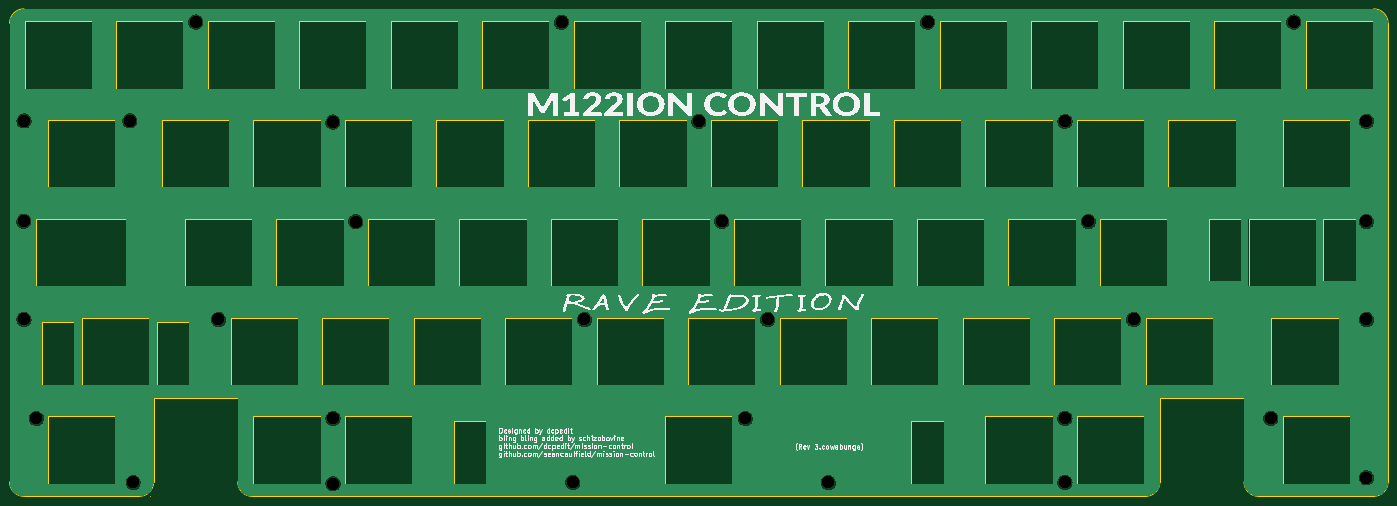
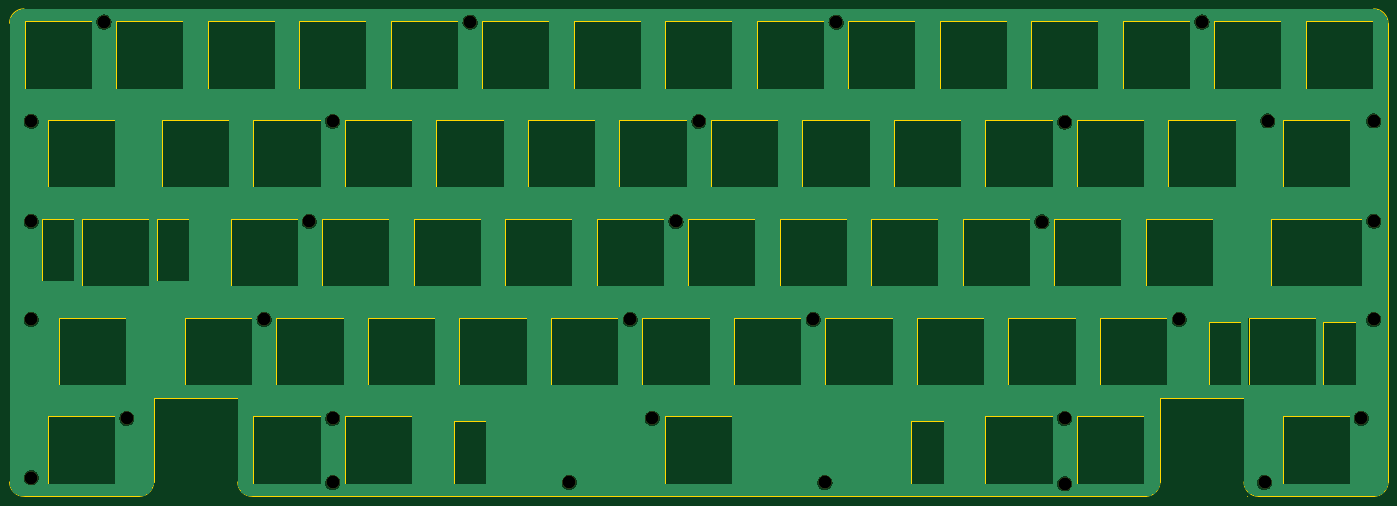
Circuit board: 11 layer files. Board 287.0 x 101.5 mm.
- bottom_copper: mission-control-plate-main-B_Cu.gbl (143610 bytes)
- bottom_mask: mission-control-plate-main-B_Mask.gbs (1382 bytes)
- paste: mission-control-plate-main-B_Paste.gbp (533 bytes)
- bottom_silk: mission-control-plate-main-B_Silkscreen.gbo (1392 bytes)
- outline: mission-control-plate-main-Edge_Cuts.gm1 (15927 bytes)
- top_copper: mission-control-plate-main-F_Cu.gtl (143610 bytes)
- top_mask: mission-control-plate-main-F_Mask.gts (1382 bytes)
- paste: mission-control-plate-main-F_Paste.gtp (533 bytes)
- top_silk: mission-control-plate-main-F_Silkscreen.gto (203845 bytes)
- drill: mission-control-plate-main-NPTH.drl (875 bytes)
- drill: mission-control-plate-main-PTH.drl (300 bytes)

=== bottom_copper: mission-control-plate-main-B_Cu.gbl (143610 bytes, source omitted) ===
=== bottom_mask: mission-control-plate-main-B_Mask.gbs ===
G04 #@! TF.GenerationSoftware,KiCad,Pcbnew,7.0.11+dfsg-1build4*
G04 #@! TF.CreationDate,2026-06-02T17:27:19-04:00*
G04 #@! TF.ProjectId,mission-control-plate-main,6d697373-696f-46e2-9d63-6f6e74726f6c,rev?*
G04 #@! TF.SameCoordinates,Original*
G04 #@! TF.FileFunction,Soldermask,Bot*
G04 #@! TF.FilePolarity,Negative*
%FSLAX46Y46*%
G04 Gerber Fmt 4.6, Leading zero omitted, Abs format (unit mm)*
G04 Created by KiCad (PCBNEW 7.0.11+dfsg-1build4) date 2026-06-02 17:27:19*
%MOMM*%
%LPD*%
G01*
G04 APERTURE LIST*
%ADD10C,2.700000*%
G04 APERTURE END LIST*
D10*
X50000000Y-106222800D03*
X190500000Y-106330000D03*
X217450000Y-181500000D03*
X200190000Y-168148000D03*
X72034400Y-106222800D03*
X166690000Y-147580000D03*
X238130000Y-85660000D03*
X204800000Y-147580000D03*
X161920000Y-85670000D03*
X329500000Y-106310000D03*
X119070000Y-127203200D03*
X114310000Y-106470000D03*
X114350000Y-181750000D03*
X90490000Y-147580000D03*
X72725000Y-181500000D03*
X329500000Y-147580000D03*
X266725000Y-168148000D03*
X164250000Y-181500000D03*
X329500000Y-127152400D03*
X281010000Y-147580000D03*
X309580000Y-168148000D03*
X85750400Y-85648800D03*
X50000000Y-147580000D03*
X329500000Y-180500000D03*
X195270000Y-127152400D03*
X114350000Y-168148000D03*
X271627600Y-127152400D03*
X49970000Y-127101600D03*
X314350400Y-85648800D03*
X266725000Y-181500000D03*
X266750000Y-106310000D03*
X52582800Y-168148000D03*
M02*

=== paste: mission-control-plate-main-B_Paste.gbp ===
G04 #@! TF.GenerationSoftware,KiCad,Pcbnew,7.0.11+dfsg-1build4*
G04 #@! TF.CreationDate,2026-06-02T17:27:19-04:00*
G04 #@! TF.ProjectId,mission-control-plate-main,6d697373-696f-46e2-9d63-6f6e74726f6c,rev?*
G04 #@! TF.SameCoordinates,Original*
G04 #@! TF.FileFunction,Paste,Bot*
G04 #@! TF.FilePolarity,Positive*
%FSLAX46Y46*%
G04 Gerber Fmt 4.6, Leading zero omitted, Abs format (unit mm)*
G04 Created by KiCad (PCBNEW 7.0.11+dfsg-1build4) date 2026-06-02 17:27:19*
%MOMM*%
%LPD*%
G01*
G04 APERTURE LIST*
G04 APERTURE END LIST*
M02*

=== bottom_silk: mission-control-plate-main-B_Silkscreen.gbo ===
G04 #@! TF.GenerationSoftware,KiCad,Pcbnew,7.0.11+dfsg-1build4*
G04 #@! TF.CreationDate,2026-06-02T17:27:19-04:00*
G04 #@! TF.ProjectId,mission-control-plate-main,6d697373-696f-46e2-9d63-6f6e74726f6c,rev?*
G04 #@! TF.SameCoordinates,Original*
G04 #@! TF.FileFunction,Legend,Bot*
G04 #@! TF.FilePolarity,Positive*
%FSLAX46Y46*%
G04 Gerber Fmt 4.6, Leading zero omitted, Abs format (unit mm)*
G04 Created by KiCad (PCBNEW 7.0.11+dfsg-1build4) date 2026-06-02 17:27:19*
%MOMM*%
%LPD*%
G01*
G04 APERTURE LIST*
%ADD10C,2.700000*%
G04 APERTURE END LIST*
%LPC*%
D10*
X50000000Y-106222800D03*
X190500000Y-106330000D03*
X217450000Y-181500000D03*
X200190000Y-168148000D03*
X72034400Y-106222800D03*
X166690000Y-147580000D03*
X238130000Y-85660000D03*
X204800000Y-147580000D03*
X161920000Y-85670000D03*
X329500000Y-106310000D03*
X119070000Y-127203200D03*
X114310000Y-106470000D03*
X114350000Y-181750000D03*
X90490000Y-147580000D03*
X72725000Y-181500000D03*
X329500000Y-147580000D03*
X266725000Y-168148000D03*
X164250000Y-181500000D03*
X329500000Y-127152400D03*
X281010000Y-147580000D03*
X309580000Y-168148000D03*
X85750400Y-85648800D03*
X50000000Y-147580000D03*
X329500000Y-180500000D03*
X195270000Y-127152400D03*
X114350000Y-168148000D03*
X271627600Y-127152400D03*
X49970000Y-127101600D03*
X314350400Y-85648800D03*
X266725000Y-181500000D03*
X266750000Y-106310000D03*
X52582800Y-168148000D03*
%LPD*%
M02*

=== outline: mission-control-plate-main-Edge_Cuts.gm1 (15927 bytes, source omitted) ===
=== top_copper: mission-control-plate-main-F_Cu.gtl (143610 bytes, source omitted) ===
=== top_mask: mission-control-plate-main-F_Mask.gts ===
G04 #@! TF.GenerationSoftware,KiCad,Pcbnew,7.0.11+dfsg-1build4*
G04 #@! TF.CreationDate,2026-06-02T17:27:19-04:00*
G04 #@! TF.ProjectId,mission-control-plate-main,6d697373-696f-46e2-9d63-6f6e74726f6c,rev?*
G04 #@! TF.SameCoordinates,Original*
G04 #@! TF.FileFunction,Soldermask,Top*
G04 #@! TF.FilePolarity,Negative*
%FSLAX46Y46*%
G04 Gerber Fmt 4.6, Leading zero omitted, Abs format (unit mm)*
G04 Created by KiCad (PCBNEW 7.0.11+dfsg-1build4) date 2026-06-02 17:27:19*
%MOMM*%
%LPD*%
G01*
G04 APERTURE LIST*
%ADD10C,2.700000*%
G04 APERTURE END LIST*
D10*
X50000000Y-106222800D03*
X190500000Y-106330000D03*
X217450000Y-181500000D03*
X200190000Y-168148000D03*
X72034400Y-106222800D03*
X166690000Y-147580000D03*
X238130000Y-85660000D03*
X204800000Y-147580000D03*
X161920000Y-85670000D03*
X329500000Y-106310000D03*
X119070000Y-127203200D03*
X114310000Y-106470000D03*
X114350000Y-181750000D03*
X90490000Y-147580000D03*
X72725000Y-181500000D03*
X329500000Y-147580000D03*
X266725000Y-168148000D03*
X164250000Y-181500000D03*
X329500000Y-127152400D03*
X281010000Y-147580000D03*
X309580000Y-168148000D03*
X85750400Y-85648800D03*
X50000000Y-147580000D03*
X329500000Y-180500000D03*
X195270000Y-127152400D03*
X114350000Y-168148000D03*
X271627600Y-127152400D03*
X49970000Y-127101600D03*
X314350400Y-85648800D03*
X266725000Y-181500000D03*
X266750000Y-106310000D03*
X52582800Y-168148000D03*
M02*

=== paste: mission-control-plate-main-F_Paste.gtp ===
G04 #@! TF.GenerationSoftware,KiCad,Pcbnew,7.0.11+dfsg-1build4*
G04 #@! TF.CreationDate,2026-06-02T17:27:19-04:00*
G04 #@! TF.ProjectId,mission-control-plate-main,6d697373-696f-46e2-9d63-6f6e74726f6c,rev?*
G04 #@! TF.SameCoordinates,Original*
G04 #@! TF.FileFunction,Paste,Top*
G04 #@! TF.FilePolarity,Positive*
%FSLAX46Y46*%
G04 Gerber Fmt 4.6, Leading zero omitted, Abs format (unit mm)*
G04 Created by KiCad (PCBNEW 7.0.11+dfsg-1build4) date 2026-06-02 17:27:19*
%MOMM*%
%LPD*%
G01*
G04 APERTURE LIST*
G04 APERTURE END LIST*
M02*

=== top_silk: mission-control-plate-main-F_Silkscreen.gto (203845 bytes, source omitted) ===
=== drill: mission-control-plate-main-NPTH.drl ===
M48
; DRILL file {KiCad 7.0.11+dfsg-1build4} date Tue 02 Jun 2026 05:27:22 PM EDT
; FORMAT={-:-/ absolute / metric / decimal}
; #@! TF.CreationDate,2026-06-02T17:27:22-04:00
; #@! TF.GenerationSoftware,Kicad,Pcbnew,7.0.11+dfsg-1build4
; #@! TF.FileFunction,NonPlated,1,2,NPTH
FMAT,2
METRIC
; #@! TA.AperFunction,NonPlated,NPTH,ComponentDrill
T1C2.700
%
G90
G05
T1
X49.97Y-127.102
X50.0Y-106.223
X50.0Y-147.58
X52.583Y-168.148
X72.034Y-106.223
X72.725Y-181.5
X85.75Y-85.649
X90.49Y-147.58
X114.31Y-106.47
X114.35Y-168.148
X114.35Y-181.75
X119.07Y-127.203
X161.92Y-85.67
X164.25Y-181.5
X166.69Y-147.58
X190.5Y-106.33
X195.27Y-127.152
X200.19Y-168.148
X204.8Y-147.58
X217.45Y-181.5
X238.13Y-85.66
X266.725Y-168.148
X266.725Y-181.5
X266.75Y-106.31
X271.628Y-127.152
X281.01Y-147.58
X309.58Y-168.148
X314.35Y-85.649
X329.5Y-106.31
X329.5Y-127.152
X329.5Y-147.58
X329.5Y-180.5
M30

=== drill: mission-control-plate-main-PTH.drl ===
M48
; DRILL file {KiCad 7.0.11+dfsg-1build4} date Tue 02 Jun 2026 05:27:22 PM EDT
; FORMAT={-:-/ absolute / metric / decimal}
; #@! TF.CreationDate,2026-06-02T17:27:22-04:00
; #@! TF.GenerationSoftware,Kicad,Pcbnew,7.0.11+dfsg-1build4
; #@! TF.FileFunction,Plated,1,2,PTH
FMAT,2
METRIC
%
G90
G05
M30
